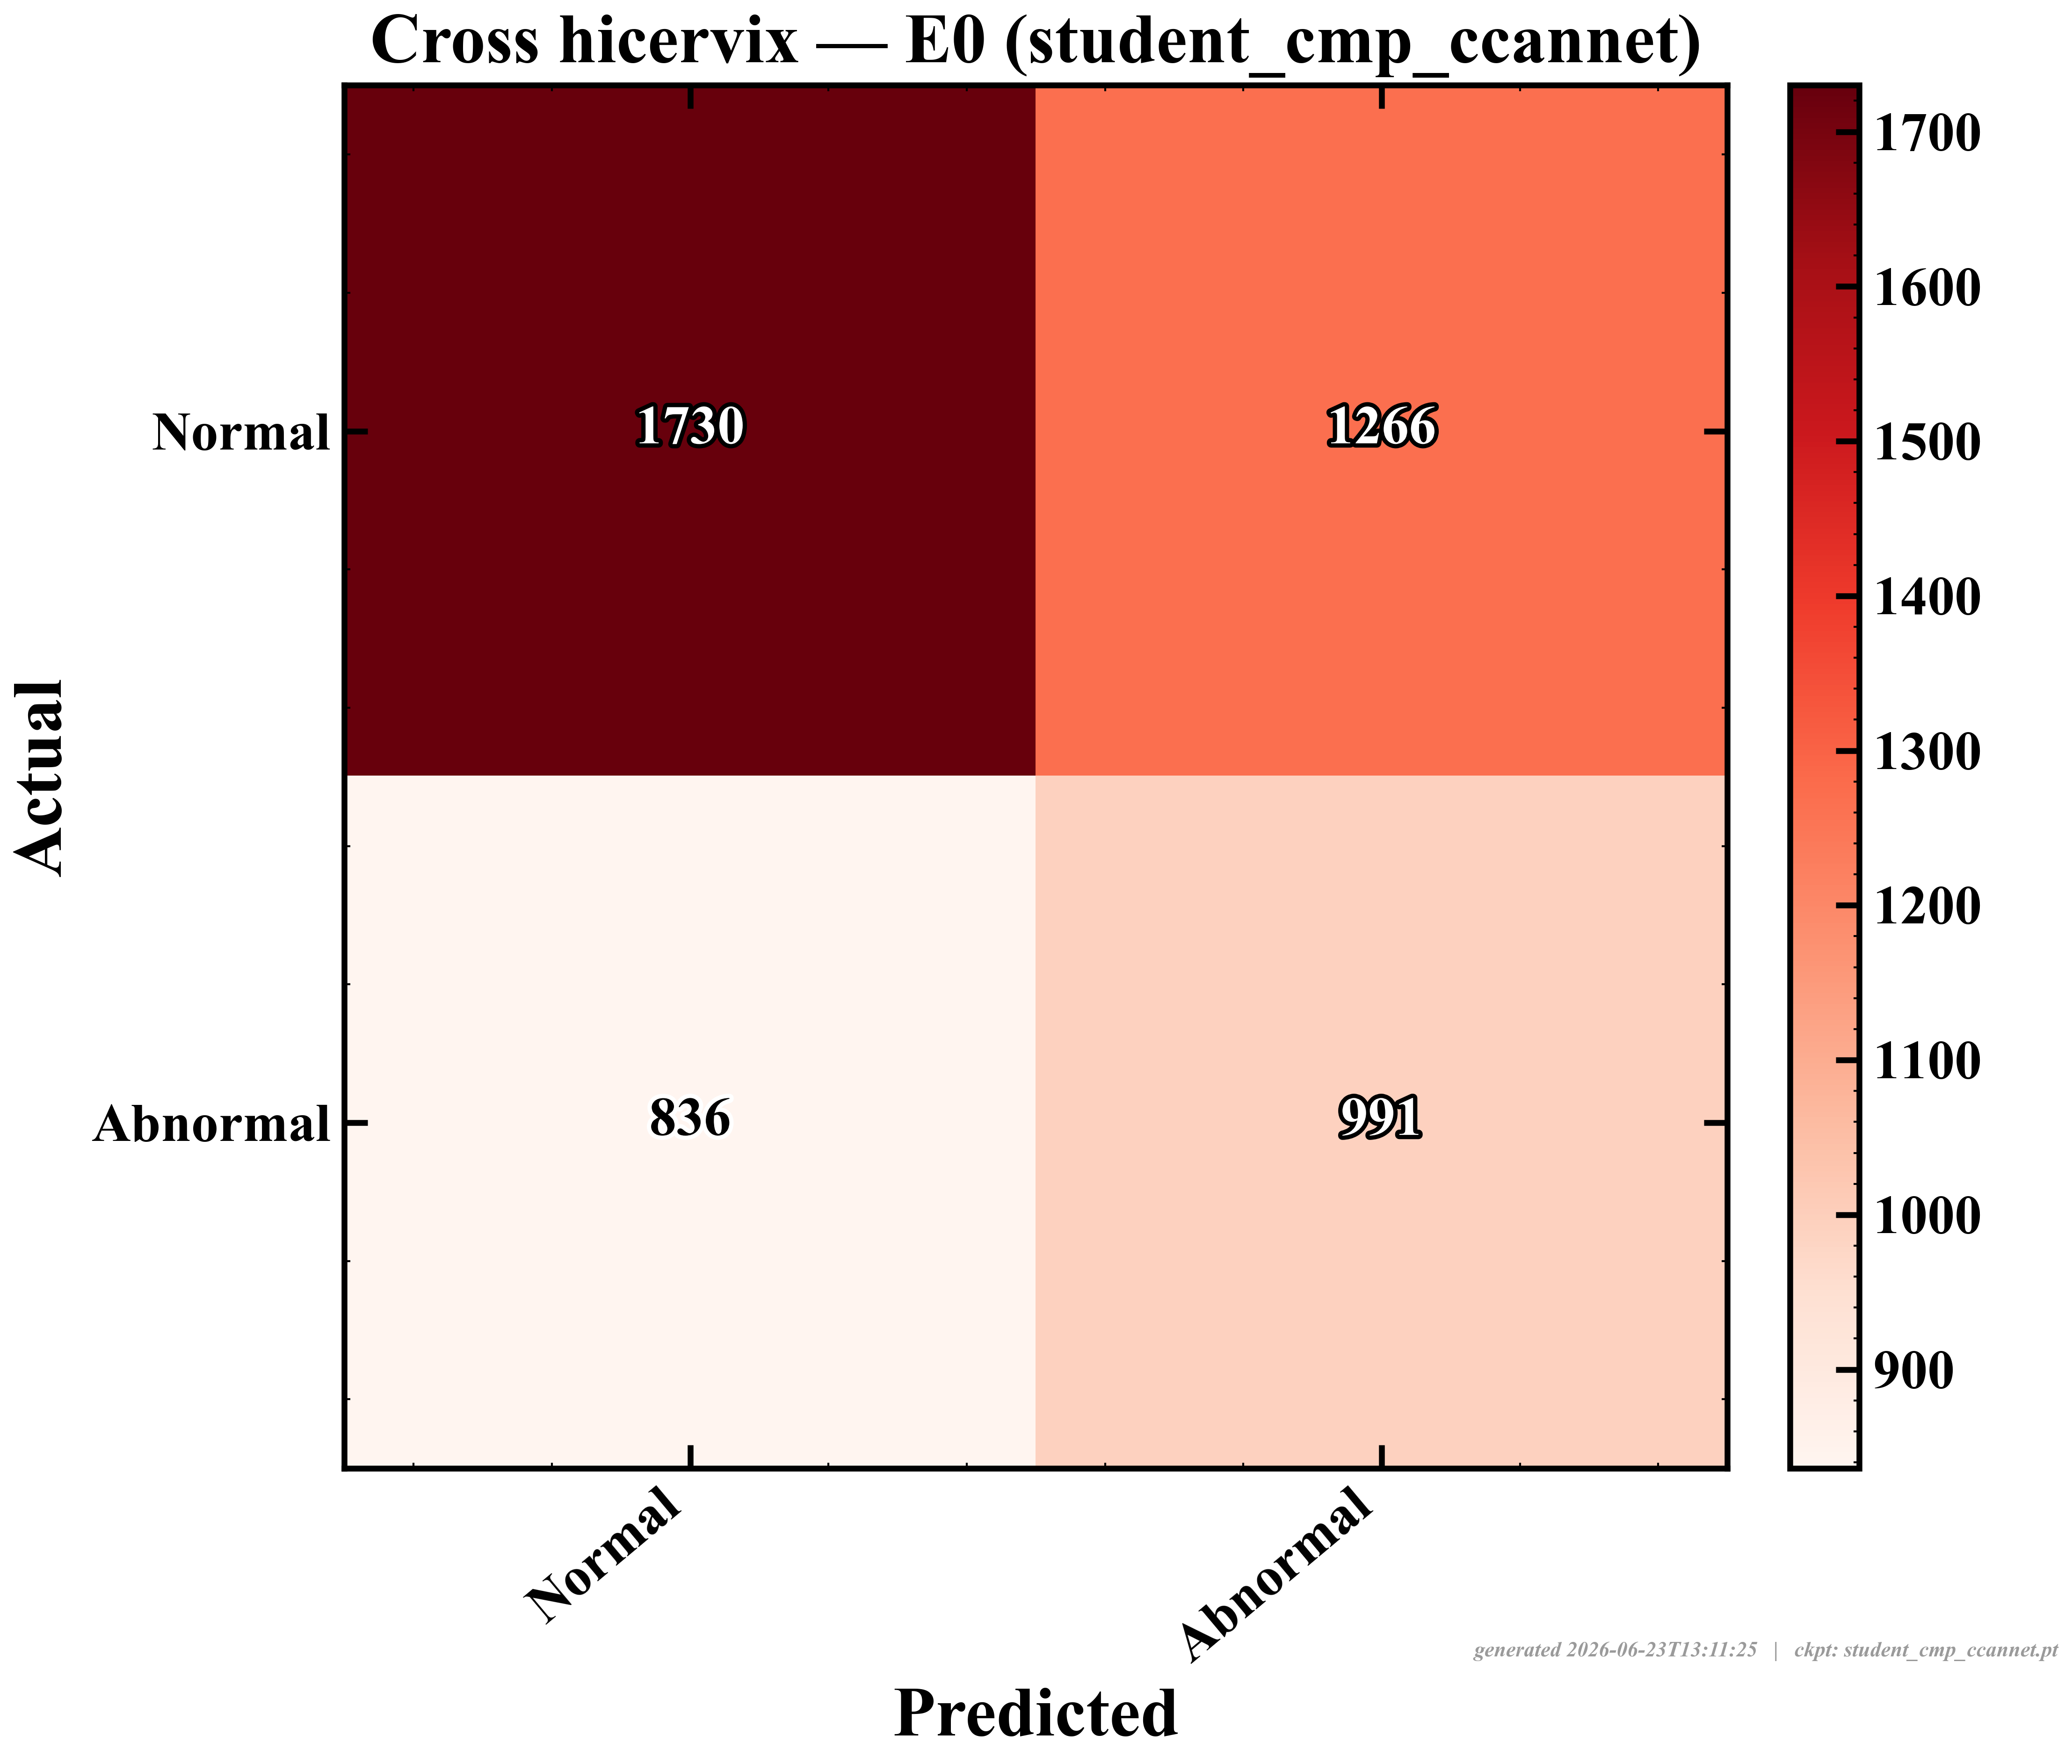

Source data for this figure (header and first rows):
actual\predicted, Normal, Abnormal
Normal, 1730, 1266
Abnormal, 836.0, 991.0
